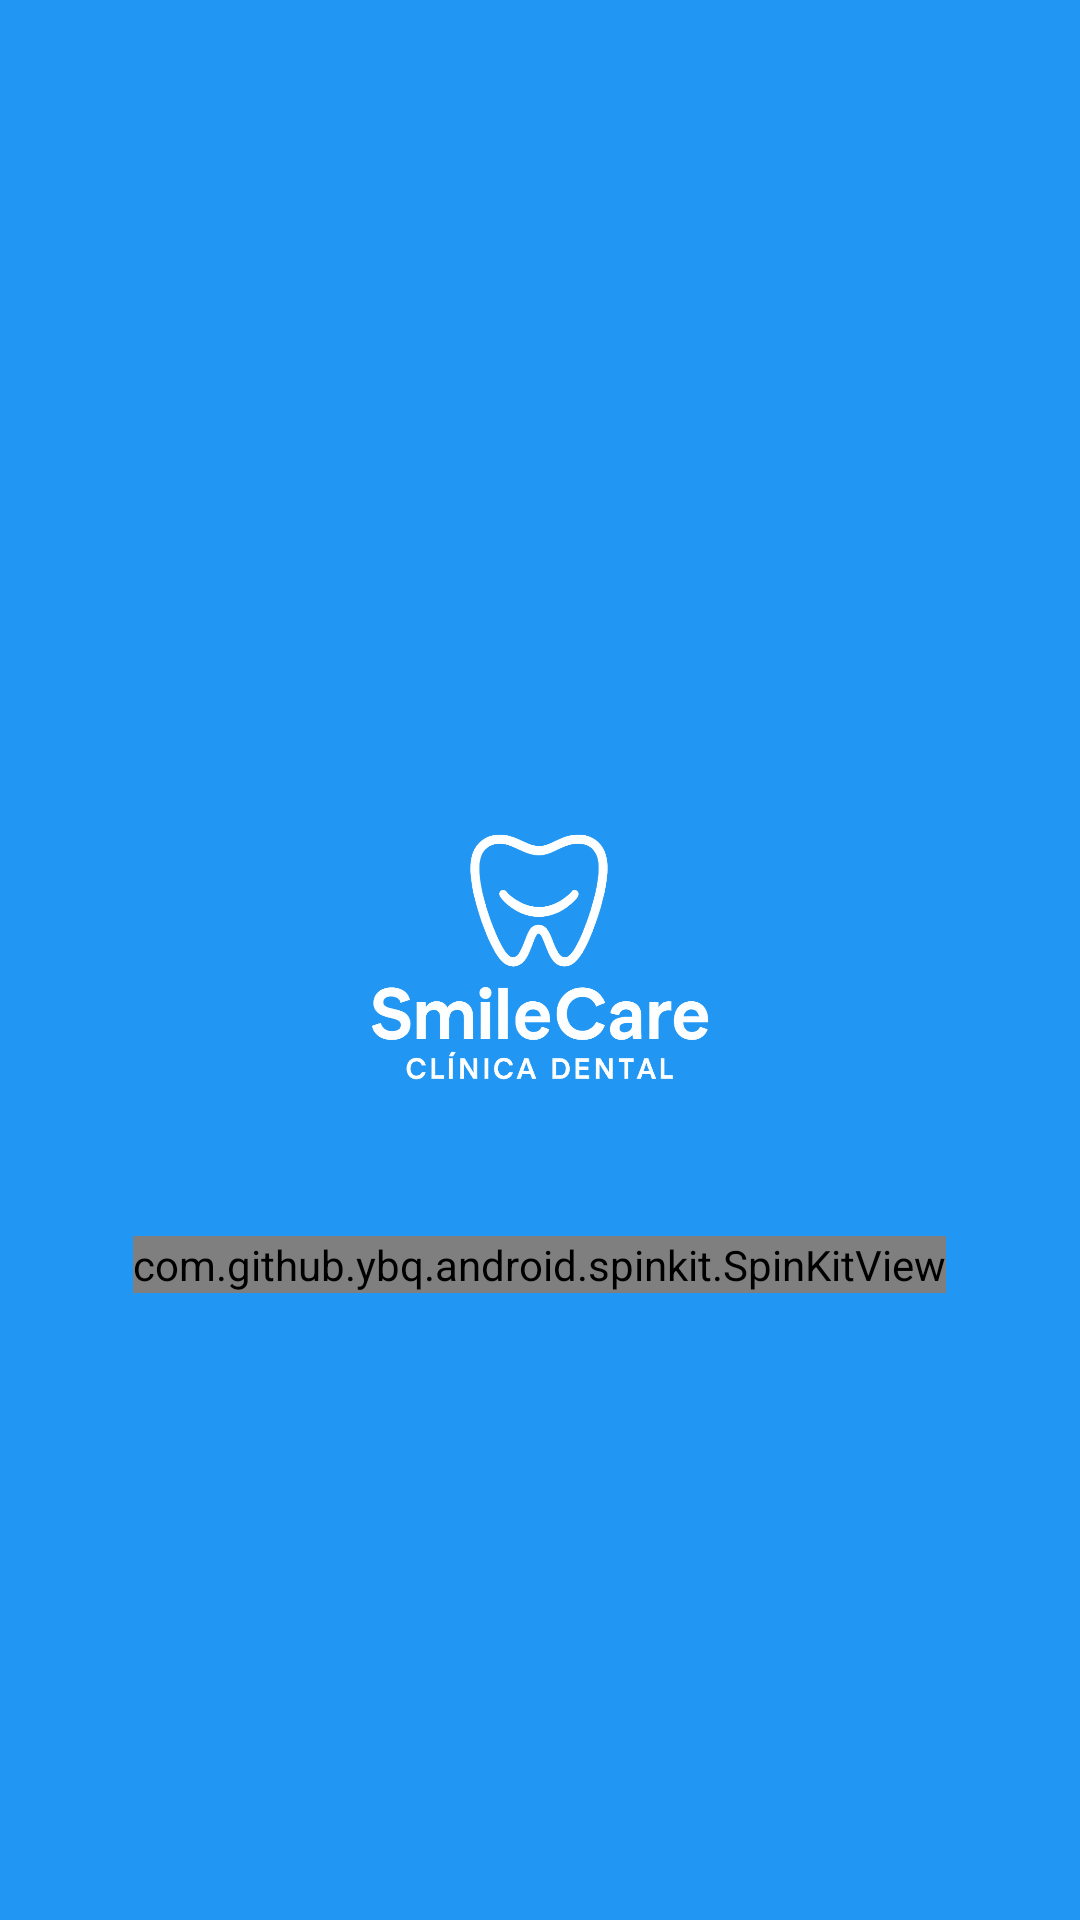

Android layout source for this screen:
<!-- AndroidManifest.xml: activity theme Theme.SmileCare.Splash -->
<!-- res/layout/activity_splash.xml -->
<?xml version="1.0" encoding="utf-8"?>
<RelativeLayout xmlns:android="http://schemas.android.com/apk/res/android"
    xmlns:app="http://schemas.android.com/apk/res-auto"
    android:layout_width="match_parent"
    android:layout_height="match_parent"
    android:background="@color/primary">

    <ImageView
        android:id="@+id/logo"
        android:layout_width="120dp"
        android:layout_height="120dp"
        android:layout_centerInParent="true"
        android:src="@drawable/ic_logo"
        android:contentDescription="@string/app_name"
        app:tint="@color/white"/>

    <com.github.ybq.android.spinkit.SpinKitView
        android:id="@+id/spinKit"
        android:layout_width="wrap_content"
        android:layout_height="wrap_content"
        android:layout_centerHorizontal="true"
        android:layout_below="@id/logo"
        android:layout_marginTop="32dp"
        app:SpinKit_Color="@color/white"
        app:SpinKit_Style="FadingCircle"/>

</RelativeLayout>
<!-- resources referenced by this layout -->
<resources>
  <color name="primary">#2196F3</color>
  <color name="white">#FFFFFF</color>
  <!-- drawable ic_logo: png bitmap (drawable, 211778 bytes) -->
  <string name="app_name">SmileCare</string>
  <style name="Theme.SmileCare.Splash" parent="Theme.Material3.Light">
          <item name="android:windowBackground">@color/primary</item>
          <item name="android:statusBarColor">@color/primary_dark</item>
      </style>
  <color name="primary_dark">#1976D2</color>
</resources>
